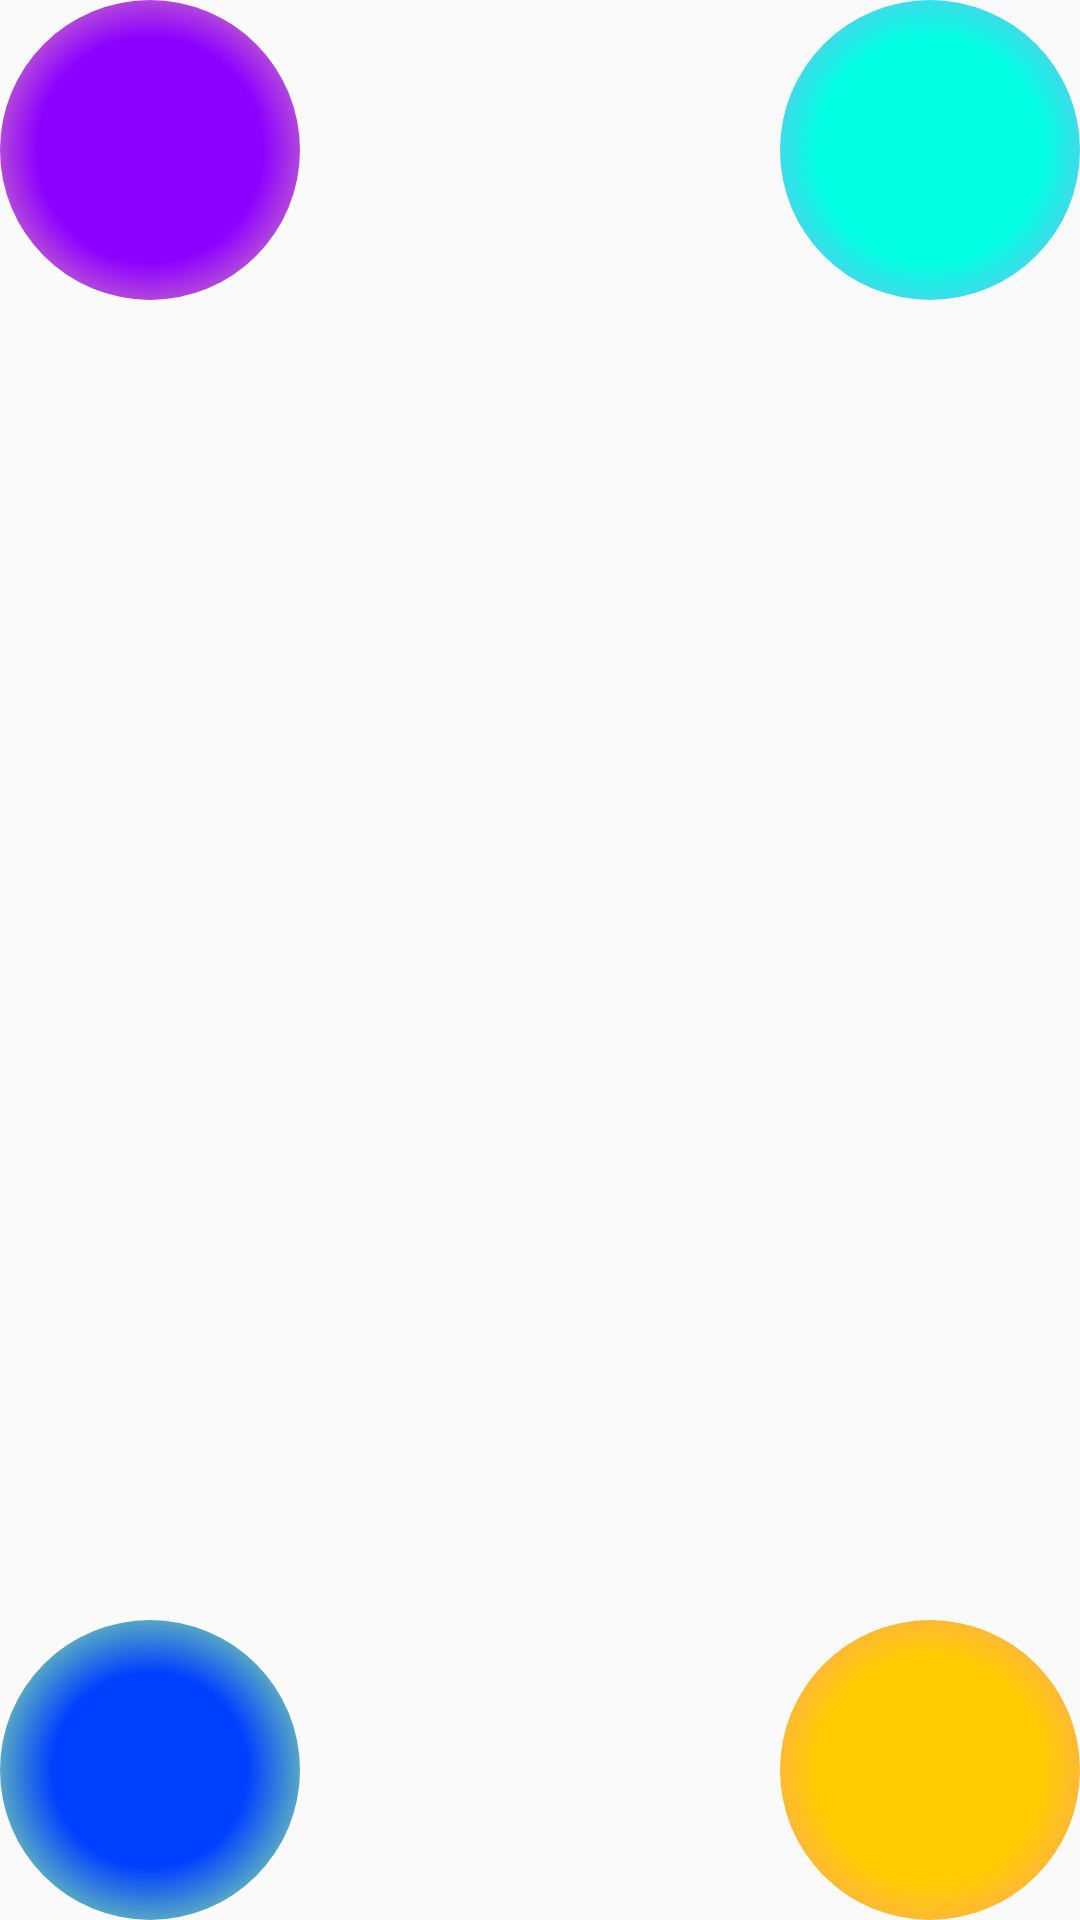

Android layout source for this screen:
<!-- AndroidManifest.xml: application theme AppTheme -->
<!-- res/layout/contet_scene_two.xml -->
<?xml version="1.0" encoding="utf-8"?>
<RelativeLayout
    xmlns:android="http://schemas.android.com/apk/res/android"
    xmlns:tools="http://schemas.android.com/tools"
    android:layout_width="match_parent"
    android:layout_height="match_parent"
    android:id="@+id/container">

    <ImageButton
        android:layout_width="wrap_content"
        android:layout_height="wrap_content"
        android:id="@+id/btn1"
        android:src="@drawable/shape1"
        android:background="#00000000"
        android:contentDescription="shape"
        android:layout_alignParentRight="true"
        android:layout_alignParentBottom="true"
        android:scaleType="centerInside"
        android:onClick="changeScene"/>

    <ImageButton
        android:layout_width="wrap_content"
        android:layout_height="wrap_content"
        android:id="@+id/btn2"
        android:src="@drawable/shape2"
        android:background="#00000000"
        android:contentDescription="shape"
        android:layout_alignParentLeft="true"
        android:layout_alignParentBottom="true"
        android:scaleType="centerInside"
        android:onClick="changeScene"/>

    <ImageButton
        android:layout_width="wrap_content"
        android:layout_height="wrap_content"
        android:id="@+id/btn3"
        android:src="@drawable/shape3"
        android:background="#00000000"
        android:contentDescription="shape"
        android:layout_alignParentRight="true"
        android:layout_alignParentTop="true"
        android:scaleType="centerInside"
        android:onClick="changeScene"/>

    <ImageButton
        android:layout_width="wrap_content"
        android:layout_height="wrap_content"
        android:id="@+id/btn4"
        android:src="@drawable/shape4"
        android:background="#00000000"
        android:contentDescription="shape"
        android:layout_alignParentLeft="true"
        android:layout_alignParentTop="true"
        android:scaleType="centerInside"
        android:onClick="changeScene"/>

</RelativeLayout>
<!-- resources referenced by this layout -->
<resources>
  <!-- drawable shape1 (drawable) -->
  <?xml version="1.0" encoding="utf-8"?>
  <shape xmlns:android="http://schemas.android.com/apk/res/android"
      android:dither="true"
      android:shape="oval">
  
      
      
      <gradient
          android:endColor="#66ff0000"
          android:gradientRadius="75%"
          android:centerColor="#ffffcc00"
          android:startColor="#ffffcc00"
          android:type="radial"
          android:useLevel="false"/>
  
      <size
          android:height="100dp"
          android:width="100dp"/>
  
  </shape>
  <!-- drawable shape2 (drawable) -->
  <?xml version="1.0" encoding="utf-8"?>
  <shape xmlns:android="http://schemas.android.com/apk/res/android"
      android:dither="true"
      android:shape="oval">
  
      
      
      <gradient
          android:endColor="#6615ff00"
          android:gradientRadius="65%"
          android:centerColor="#0040ff"
          android:startColor="#0040ff"
          android:type="radial"
          android:useLevel="false"/>
  
      <size
          android:height="100dp"
          android:width="100dp"/>
  
  </shape>
  <!-- drawable shape3 (drawable) -->
  <?xml version="1.0" encoding="utf-8"?>
  <shape xmlns:android="http://schemas.android.com/apk/res/android"
      android:dither="true"
      android:shape="oval">
  
      
      
      <gradient
          android:endColor="#665500ff"
          android:gradientRadius="75%"
          android:centerColor="#00ffe1"
          android:startColor="#00ffe1"
          android:type="radial"
          android:useLevel="false"/>
  
      <size
          android:height="100dp"
          android:width="100dp"/>
  
  </shape>
  <!-- drawable shape4 (drawable) -->
  <?xml version="1.0" encoding="utf-8"?>
  <shape xmlns:android="http://schemas.android.com/apk/res/android"
      android:dither="true"
      android:shape="oval">
  
      
      
      <gradient
          android:endColor="#66ff9500"
          android:gradientRadius="75%"
          android:centerColor="#8c00ff"
          android:startColor="#8c00ff"
          android:type="radial"
          android:useLevel="false"/>
  
      <size
          android:height="100dp"
          android:width="100dp"/>
  
  </shape>
  <style name="AppTheme" parent="Theme.AppCompat.Light.NoActionBar">
          
          <item name="colorPrimary">@color/colorPrimary</item>
          <item name="colorPrimaryDark">@color/colorPrimaryDark</item>
          <item name="colorAccent">@color/colorAccent</item>
      </style>
  <color name="colorPrimary">#3F51B5</color>
  <color name="colorPrimaryDark">#303F9F</color>
  <color name="colorAccent">#FF4081</color>
</resources>
